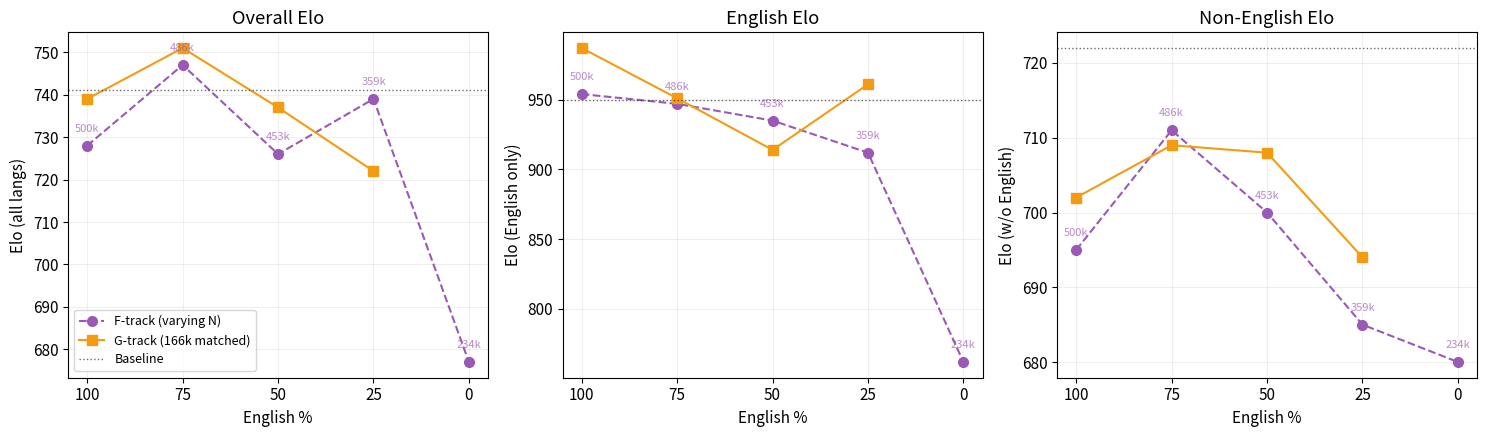

Recreate this plot in Python. (Note: this script raises an exception after producing the figure.)
"""Generate F/G-track visualizations for taskboard issue post.

Creates three plots:
1. Ratio curve: English % vs Elo (overall, en, w/o en)
2. English vs EU tradeoff scatter
3. Per-language Elo heatmap

Usage:
    python oellm/experiments/multilingual_eu/results/plots/plot_fg_results.py
"""

import matplotlib.pyplot as plt
import matplotlib
import numpy as np

matplotlib.rcParams["font.size"] = 11
matplotlib.rcParams["font.family"] = "sans-serif"

OUTDIR = "oellm/experiments/multilingual_eu/results/plots"

# ============================================================
# Data
# ============================================================

# F-track (unmatched samples)
F_RATIOS = [100, 75, 50, 25, 0]
F_NAMES = ["F1-100en", "F2-75en", "F3-50en", "F4-25en", "F5-0en"]
F_ELO = [728, 747, 726, 739, 677]
F_ELO_EN = [954, 947, 935, 912, 762]
F_ELO_WOEN = [695, 711, 700, 685, 680]
F_N = [500, 486, 453, 359, 234]  # in k

# G-track (matched 166k)
G_RATIOS = [100, 75, 50, 25, 0]
G_NAMES = ["G1-100en", "G2-75en", "G3-50en", "G4-25en", "G5-0en"]
G_ELO = [739, 751, 737, 722, None]  # G5 tba
G_ELO_EN = [987, 951, 914, 961, None]
G_ELO_WOEN = [702, 709, 708, 694, None]

# All models for scatter + heatmap
ALL_MODELS = {
    "Baseline":  {"elo": 741, "en": 950, "woen": 722, "track": "Baseline"},
    "A1-90en":   {"elo": 702, "en": 771, "woen": 692, "track": "A"},
    "A2-80en":   {"elo": 704, "en": 769, "woen": 703, "track": "A"},
    "A3-70en":   {"elo": 713, "en": 766, "woen": 689, "track": "A"},
    "B1-90en":   {"elo": 720, "en": 789, "woen": 708, "track": "B"},
    "B2-80en":   {"elo": 722, "en": 797, "woen": 722, "track": "B"},
    "C0-100en":  {"elo": 670, "en": 791, "woen": 681, "track": "C"},
    "D1-90en":   {"elo": 751, "en": 942, "woen": 716, "track": "D"},
    "D2-80en":   {"elo": 751, "en": 956, "woen": 725, "track": "D"},
    "D3-70en":   {"elo": 753, "en": 963, "woen": 731, "track": "D"},
    "E1-90en":   {"elo": 758, "en": 965, "woen": 740, "track": "E"},
    "E2-80en":   {"elo": 759, "en": 931, "woen": 725, "track": "E"},
    "E3-70en":   {"elo": 751, "en": 940, "woen": 726, "track": "E"},
    "F1-100en":  {"elo": 728, "en": 954, "woen": 695, "track": "F"},
    "F2-75en":   {"elo": 747, "en": 947, "woen": 711, "track": "F"},
    "F3-50en":   {"elo": 726, "en": 935, "woen": 700, "track": "F"},
    "F4-25en":   {"elo": 739, "en": 912, "woen": 685, "track": "F"},
    "F5-0en":    {"elo": 677, "en": 762, "woen": 680, "track": "F"},
    "G1-100en":  {"elo": 739, "en": 987, "woen": 702, "track": "G"},
    "G2-75en":   {"elo": 751, "en": 951, "woen": 709, "track": "G"},
    "G3-50en":   {"elo": 737, "en": 914, "woen": 708, "track": "G"},
    "G4-25en":   {"elo": 722, "en": 961, "woen": 694, "track": "G"},
}

# Per-language Elo for heatmap
LANGS = ["en", "de", "es", "fr", "it", "pt", "pl", "nl", "cs", "ro", "el", "uk"]
HEATMAP_MODELS = [
    "Baseline",
    "A1-90en", "A3-70en",
    "C0-100en",
    "D1-90en", "D3-70en",
    "E1-90en",
    "F1-100en", "F2-75en", "F3-50en", "F4-25en", "F5-0en",
    "G1-100en", "G2-75en", "G3-50en", "G4-25en", "G5-0en",
]
PER_LANG = {
    "Baseline":  [950, 647, 691, 675, 771, 704, 721, 749, 696, 863, 641, 664],
    "A1-90en":   [771, 613, 750, 612, 771, 650, 634, 714, 718, 726, 661, 677],
    "A3-70en":   [766, 515, 733, 693, 784, 706, 721, 706, 684, 845, 618, 634],
    "C0-100en":  [791, 612, 670, 654, 756, 641, 691, 689, 648, 705, 686, 650],
    "D1-90en":   [942, 619, 744, 672, 766, 651, 712, 718, 697, 888, 644, 687],
    "D3-70en":   [962, 643, 708, 663, 784, 706, 734, 723, 710, 845, 627, 664],
    "E1-90en":   [965, 642, 711, 695, 807, 712, 732, 758, 703, 754, 604, 634],
    "F1-100en":  [954, 614, 718, 664, 742, 680, 634, 714, 677, 892, 636, 671],
    "F2-75en":   [947, 624, 713, 702, 776, 697, 708, 708, 666, 854, 612, 624],
    "F3-50en":   [935, 658, 696, 712, 788, 635, 750, 679, 653, 825, 652, 637],
    "F4-25en":   [912, 601, 732, 646, 800, 638, 715, 649, 661, 784, 605, 689],
    "F5-0en":    [762, 607, 685, 619, 775, 601, 686, 641, 621, 718, 575, 564],
    "G1-100en":  [987, 549, 733, 685, 781, 700, 680, 740, 586, 819, 596, 623],
    "G2-75en":   [950, 685, 696, 689, 757, 700, 711, 781, 665, 878, 676, 675],
    "G3-50en":   [914, 631, 715, 707, 788, 710, 667, 649, 647, 841, 659, 655],
    "G4-25en":   [960, 623, 712, 676, 774, 651, 656, 682, 661, 826, 660, 656],
    "G5-0en":    [776, 640, 701, 696, 751, 628, 636, 646, 585, 833, 543, 650],
}

TRACK_COLORS = {
    "Baseline": "#2c2c2c",
    "A": "#e74c3c",
    "B": "#e67e22",
    "C": "#95a5a6",
    "D": "#3498db",
    "E": "#2ecc71",
    "F": "#9b59b6",
    "G": "#f39c12",
}

# ============================================================
# Plot 1: Ratio curve
# ============================================================

fig, axes = plt.subplots(1, 3, figsize=(15, 4.5), sharey=False)

for ax, (metric, f_vals, g_vals, title) in zip(axes, [
    ("Elo (all langs)", F_ELO, G_ELO, "Overall Elo"),
    ("Elo (English only)", F_ELO_EN, G_ELO_EN, "English Elo"),
    ("Elo (w/o English)", F_ELO_WOEN, G_ELO_WOEN, "Non-English Elo"),
]):
    # F-track
    ax.plot(F_RATIOS, f_vals, "o--", color=TRACK_COLORS["F"], label="F-track (varying N)", markersize=7, linewidth=1.5)
    for i, (r, v, n) in enumerate(zip(F_RATIOS, f_vals, F_N)):
        ax.annotate(f"{n}k", (r, v), textcoords="offset points", xytext=(0, 10),
                    ha="center", fontsize=8, color=TRACK_COLORS["F"], alpha=0.7)

    # G-track (skip None)
    g_r = [r for r, v in zip(G_RATIOS, g_vals) if v is not None]
    g_v = [v for v in g_vals if v is not None]
    ax.plot(g_r, g_v, "s-", color=TRACK_COLORS["G"], label="G-track (166k matched)", markersize=7, linewidth=1.5)

    # Baseline reference
    baseline_val = {"Elo (all langs)": 741, "Elo (English only)": 950, "Elo (w/o English)": 722}[metric]
    ax.axhline(y=baseline_val, color=TRACK_COLORS["Baseline"], linestyle=":", linewidth=1, alpha=0.7, label="Baseline")

    ax.set_xlabel("English %")
    ax.set_ylabel(metric)
    ax.set_title(title)
    ax.set_xticks(F_RATIOS)
    ax.invert_xaxis()
    ax.grid(alpha=0.2)

axes[0].legend(fontsize=9, loc="lower left")
fig.tight_layout()
fig.savefig(f"{OUTDIR}/fg_ratio_curve.png", dpi=150, bbox_inches="tight")
print(f"Saved {OUTDIR}/fg_ratio_curve.png")
plt.close()

# ============================================================
# Plot 2: English vs EU tradeoff scatter
# ============================================================

fig, ax = plt.subplots(figsize=(8, 6))

for name, d in ALL_MODELS.items():
    track = d["track"]
    color = TRACK_COLORS[track]
    marker = {"Baseline": "*", "A": "o", "B": "D", "C": "X", "D": "s", "E": "^", "F": "v", "G": "P"}[track]
    size = 120 if track == "Baseline" else 60
    ax.scatter(d["en"], d["woen"], c=color, marker=marker, s=size, zorder=3, edgecolors="white", linewidth=0.5)
    # Label select models
    if name in ["Baseline", "F5-0en", "E1-90en", "F2-75en", "G2-75en", "C0-100en", "A3-70en", "D1-90en"]:
        offset = {"Baseline": (8, 5), "F5-0en": (8, -5), "E1-90en": (8, 5), "F2-75en": (-45, 8),
                  "G2-75en": (8, -8), "C0-100en": (8, -5), "A3-70en": (-15, 8), "D1-90en": (-40, -10)}
        ax.annotate(name, (d["en"], d["woen"]), textcoords="offset points",
                    xytext=offset.get(name, (8, 5)), fontsize=8, color=color)

# Legend for tracks
from matplotlib.lines import Line2D
legend_elements = [
    Line2D([0], [0], marker="*", color="w", markerfacecolor=TRACK_COLORS["Baseline"], markersize=12, label="Baseline"),
    Line2D([0], [0], marker="o", color="w", markerfacecolor=TRACK_COLORS["A"], markersize=8, label="A (fusion-synth)"),
    Line2D([0], [0], marker="D", color="w", markerfacecolor=TRACK_COLORS["B"], markersize=8, label="B (scaled)"),
    Line2D([0], [0], marker="X", color="w", markerfacecolor=TRACK_COLORS["C"], markersize=8, label="C (English ctrl)"),
    Line2D([0], [0], marker="s", color="w", markerfacecolor=TRACK_COLORS["D"], markersize=8, label="D (Dolci replay)"),
    Line2D([0], [0], marker="^", color="w", markerfacecolor=TRACK_COLORS["E"], markersize=8, label="E (Dolci scaled)"),
    Line2D([0], [0], marker="v", color="w", markerfacecolor=TRACK_COLORS["F"], markersize=8, label="F (extreme ratios)"),
    Line2D([0], [0], marker="P", color="w", markerfacecolor=TRACK_COLORS["G"], markersize=8, label="G (matched 166k)"),
]
ax.legend(handles=legend_elements, fontsize=9, loc="lower right")

ax.set_xlabel("Elo (English only)")
ax.set_ylabel("Elo (w/o English)")
ax.set_title("English vs EU tradeoff")
ax.grid(alpha=0.2)
fig.tight_layout()
fig.savefig(f"{OUTDIR}/fg_tradeoff_scatter.png", dpi=150, bbox_inches="tight")
print(f"Saved {OUTDIR}/fg_tradeoff_scatter.png")
plt.close()

# ============================================================
# Plot 3: Per-language Elo heatmap
# ============================================================

models = [m for m in HEATMAP_MODELS if m in PER_LANG]
data = np.array([PER_LANG[m] for m in models])

fig, ax = plt.subplots(figsize=(12, 8))
im = ax.imshow(data, cmap="RdYlGn", aspect="auto", vmin=500, vmax=1000)

ax.set_xticks(range(len(LANGS)))
ax.set_xticklabels(LANGS, fontsize=10)
ax.set_yticks(range(len(models)))
ax.set_yticklabels([f"  {m}" for m in models], fontsize=10)

# Add value annotations
for i in range(len(models)):
    for j in range(len(LANGS)):
        val = data[i, j]
        color = "white" if val < 650 or val > 900 else "black"
        ax.text(j, i, f"{val:.0f}", ha="center", va="center", fontsize=7.5, color=color)

# Add track separators
track_breaks = [1, 3, 4, 6, 7, 12, 17]  # after Baseline, A, C, D, E, F, G
for b in track_breaks:
    if b < len(models):
        ax.axhline(y=b - 0.5, color="white", linewidth=2)

cbar = plt.colorbar(im, ax=ax, shrink=0.8, pad=0.02)
cbar.set_label("Elo rating", fontsize=10)

ax.set_title("Per-language Elo ratings (Qwen3.5-27B judge, 200 battles/lang)", fontsize=12)
ax.set_xlabel("Language")
fig.tight_layout()
fig.savefig(f"{OUTDIR}/fg_per_language_heatmap.png", dpi=150, bbox_inches="tight")
print(f"Saved {OUTDIR}/fg_per_language_heatmap.png")
plt.close()

print("All plots generated.")
